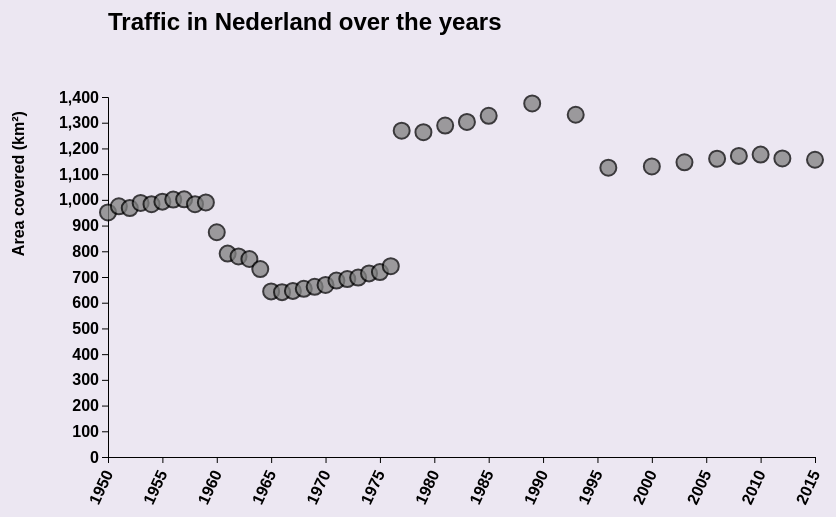
D3 v5 page, settled after 480 driven frames (8 s of simulated time); the page loaded 1 data file(s).


// ── javascript/linechart.js
/*
Name: Thomas Reus
Student number: 11150041
Project: dataprocessing

Parses data
creates: div, svg, tooltip, dropdowns
Plots scatterplot when dropdown used
*/

window.onload = function() {
  /*
  After running all scripts in the html
  - Defines constants:
  margins, main occupancy colors, occupancies
  - Runs main
  */

  // parameters plots
  param = {
    margin: 100,
    height: 600,
    width: 400,
  };

  // color list for different occupations
  occupancyColors = {"Traffic": "#808080",
                     "Built": "#ff0000",
                     "Semi-built": "#FFA500",
                     "Recreation": "#ffff00",
                     "Agricultural": "#8B4513",
                     "Forest & Nature": "#12820e",
                     "Water": "#0000FF",
                     "Undefined": "White"};

  // occupancies list
  globalOccupancies = ["Total", "Traffic", "Built", "Semi-built",
                       "Recreation", "Agricultural", "Forest & Nature",
                       "Water", "Undefined"];

  // import the json file then start main function
  d3.json("data/Bodemgebruik_data.json").then(function(response) {
    main(response);
  });
};


function main(data) {
  /*
  Parses data, makes buttons and svg in div
  calls linechart function
  */

  // parse the data into another format
  // subdivisions into the "main" divisions
  var output = dataParser(data);
  var newData = output[0];
  var yearsList = output[1];

  // create div, svg and buttons in navbar
  // main div
  d3.select("body")
    .append("div")
    .attr("id", "mainDiv")
    .style("height", param.height + param.margin + "px");

  // svg for linechart
  d3.select("#mainDiv")
    .append("svg")
    .attr("id", "lineSvg");

  // dropdown provinces
  d3.select(".topnav")
    .append("div")
    .attr("id", "buttonBox")
    .append("select")
    .attr("id", "provinceDropdown")
    .attr("class", "btn btn-secondary dropdown-toggle")
    .style("width", 1.5 * param.margin + "px");

  // selection dropdown occupancy
  d3.select("#buttonBox")
    .append("select")
    .attr("id", "occupancyDropdown")
    .attr("class", "btn btn-secondary dropdown-toggle")
    .style("width", 1.5 * param.margin + "px");

  // toolTip
  d3.select("body")
    .append("div")
    .attr("class", "toolTip")
    .attr("id", "lineToolTip");

  // assign data ranges to buttons
  buttonFixer(newData, yearsList);

  // make first linechart
  linechartMaker(newData, true);
};


function linechartMaker(data, first) {
  /*
  Makes a linechart for an occupancy and a location
  first indicates whenever axes needs to be made or updated
  (first = true or false)
  */

  // select svg
  var svg = d3.select("#lineSvg");

  // select tooltip
  var toolTip = d3.select(".toolTip");

  // current occupancy and location
  var currentOccupancy = d3.select("#occupancyDropdown").property("value");
  var currentLocation = d3.select("#provinceDropdown").property("value");

  // get the x and y data
  var yData = [];
  var xData = [];
  for (var year in data[currentLocation]) {
    var dataPart = parseFloat(data[currentLocation][year][currentOccupancy]);
    if (!isNaN(dataPart)) {
      yData.push(dataPart);
      xData.push(parseInt(year));
    };
  };

  // create scale functions for selected year
  var scales = scaleMaker(xData, yData);

  // make/update axes
  if (first) {

    // create axes
    axesMaker(scales, currentOccupancy, currentLocation);
  }
  else {

    // update axes
    svg.select("#yAxis")
       .transition()
       .call(d3.axisLeft(scales[1]));
    svg.select("#xAxis")
       .transition()
       .call(d3.axisBottom(scales[0]).tickFormat(d3.format("d")))
       .selectAll("text")
       .style("text-anchor", "end")
       .attr("class", "text")
       .attr("dx", "-.8em")
       .attr("dy", ".15em")
       .attr("transform", function(d) {
         return "rotate(-65)"
       });

    // update title
    d3.select("#lineTitle")
      .text(currentOccupancy + " in " + currentLocation + " over the years");
  };

  // all attributes
  var attrs = function(selection) {
    selection
      .attr("stroke", "black")
      .attr("opacity", "0.75")
      .attr("stroke-width", "2px")
      .attr("r", 8)
      .attr("cy", function(d) {
        return scales[1](d);
      })
      .attr("cx", function(d, i) {
        return scales[0](xData[i]);
      })
      .attr("fill", function(d) {
        return occupancyColors[currentOccupancy];
      });
  };

  // all on-attributes
  var onAttrs = function(selection) {
    selection

      // interactivity for mouse hovering (show info)
      .on("mouseover", function(d, i) {
        d3.select(this)
          .attr("stroke", "red")
          .attr("stroke-width", "2px")
        return ((toolTip.style("visibility", "visible")
                        .text(xData[i] + ': ' + d + ' km\xB2')))
      })
      .on("mouseout", function() {
        d3.select(this)
          .attr("stroke", "black")
          .attr("stroke-width", "2px")
        return (toolTip.style("visibility", "hidden"));
      })
      .on("mousemove", function(d, i) {
        return toolTip.style("top", event.clientY - param.margin / 2 + "px")
                      .style("left", event.clientX + "px");
      });
  };

  // make not existing points
  var circles = svg.selectAll("circle").data(yData);

  circles.enter()
         .append("circle")
         .call(attrs)
         .call(onAttrs);

  // merge the points
  svg.selectAll("circle")
     .data(yData)
     .merge(circles)
     .transition()
     .call(attrs);

  // remove non-existing points
  svg.selectAll("circle")
     .data(yData)
     .exit()
     .remove();

  // connect the dots
  setTimeout(dotConnector, 500);
};


function dotConnector() {
  /*
  create line between coordinates of the points
  if first create path, else update
  */

  // select svg
  var svg = d3.select("#lineSvg");

  // select the circles
  var circles = svg.selectAll("circle");

  // get coordinates from circles
  var coordinates = [];
  for (var i in circles._groups[0]) {
    var item = circles._groups[0][i];

    // break at length of circles list
    if (typeof(item) === "number") {
      break;
    };

    // add coordinates to list
    coordinates.push({"x": item.cx.baseVal.value, "y": item.cy.baseVal.value});
  };

  // line generator
  var lineFunction = d3.line()
                       .x(function(d) { return d.x; })
                       .y(function(d) { return d.y; })
                       .curve(d3.curveMonotoneX)

  // remove line, had no time to do the transition
  svg.select("#lineId").remove().exit();

  // add line
  svg.append("path")
     .transition()
     .attr("id", "lineId")
     .attr("d", lineFunction(coordinates))
     .attr("stroke", "black")
     .attr("stroke-width", 2)
     .attr("fill", "none");
};


function scaleMaker(xData, yData) {
  /*
  First seperates the different data and then
  creates and returns the scale functions for these data
  */

  // get width and height of svg
  var svgSize = document.getElementById("lineSvg");
  var width = svgSize.clientWidth;
  var height = svgSize.clientHeight;

  // calculate scales
  var xScaleBar = d3.scaleLinear()
                    .domain([d3.min(xData), d3.max(xData)])
                    .range([param.margin, width - param.margin]);

  var yScaleBar = d3.scaleLinear()
                    .domain([0, parseInt(d3.max(yData) - d3.max(yData) % 100
                                         + 100)])
                    .range([height - param.margin, param.margin]);

  // return scales, xdata length and with+height as one variable
  return [xScaleBar, yScaleBar, [width, height]];
};


function axesMaker(scales, currentOccupancy, currentLocation) {
  /*
  scales = [xScaleBar, yScaleBar, [width, height]];
  Creates the axes for the svg with given
  parameters and data.
  */

  // select svg
  var svg = d3.select("#lineSvg");

  // create axes with format for x axis
  var xAxis = d3.axisBottom(scales[0]).tickFormat(d3.format("d"));
  var yAxis = d3.axisLeft(scales[1]);

  // add title
  svg.append("text")
     .attr("class", "text")
     .attr("id", "lineTitle")
     .attr("transform",
           "translate("+[param.margin , param.margin / 3]+")")
     .text(currentOccupancy + " in " + currentLocation + " over the years");

  // plot x-axis
  svg.append("g")
     .attr("class", "axis")
     .attr("id", "xAxis")
     .attr("transform", "translate(" + [0, scales[2][1] -
           param.margin] + ")")
     .call(xAxis)

     // rotate the text
     // this part adapted from: http://bl.ocks.org/d3noob/ccdcb7673cdb3a796e13
     .selectAll("text")
     .attr("class", "text")
     .style("text-anchor", "end")
     .attr("dx", "-.8em")
     .attr("dy", ".15em")
     .attr("transform", function(d) {
       return "rotate(-65)"
     });

  // plot y-axis
  svg.append("g")
     .attr("class", "axis")
     .attr("id", "yAxis")
     .attr("transform", "translate(" + [param.margin, 0] + ")")
     .call(yAxis);

  // y label
  svg.append("text")
     .attr("class", "text")
     .attr("transform", "rotate(-90)")
     .attr("x", - scales[2][1] / 3)
     .attr("y", 0)
     .attr("dy", "1em")
     .style("text-anchor", "middle")
     .text("Area covered (km\xB2)");
};


function dataParser(data) {
  /*
  Put all sub-occupations into the corresponding main occupancy
  main occupancies are: globalOccupancies
  Don't count years where no data is available at all (this is done in
  a different loop (could've been done in the same) to make it easier to
  follow what is going on).
  */

  // iterate through the data and add them into the correct global occupancy
  var newData = {};
  for (var province in data) {

    // sort by province
    newData[province] = {};
    for (var year in data[province]) {

      // then sort by year
      newData[province][year] = {};
      var currOcc = "";
      var counter = 0;
      var sumValue = Number.NaN;
      var totalSum = 0;
      for (var occupancy in data[province][year]) {

        // then sort by global occupancy
        var value = data[province][year][occupancy];
        occupancy = occupancy.split("/")[0];

        // if first occupancy define currOcc and total value
        if (currOcc === "") {
          currOcc = occupancy;
          var total = parseInt(value);
        }

        // if new occupancy add summed value to previous occupancy
        // reset the sum, count one up and redefine currentoccupancy
        else if (currOcc !== occupancy) {
          newData[province][year][globalOccupancies[counter]] = sumValue;
          if (sumValue) {
            totalSum += sumValue;
          };
          counter += 1;
          sumValue = Number.NaN;
          currOcc = occupancy;
        };

        // if same occupancy, add to sum
        if (value !== "." && value !== "") {
          if (sumValue) {
            sumValue += parseInt(value);
          }
          else {
            sumValue = parseInt(value);
          };
        };
      };

      // add last value of forloop to datalist
      newData[province][year][globalOccupancies[counter]] = sumValue;
      if (sumValue) {
        totalSum += sumValue;
      };
      counter += 1;

      // calculate and add "Undefined"
      if (totalSum === 0) {
        newData[province][year][globalOccupancies[counter]] = 0;
      }
      else {
        newData[province][year][globalOccupancies[counter]] = (2 * total -
                                                               totalSum);
      };
    };
  };

  // year selecttion
  // create years list
  var years = [];
  for (var province in data) {
    for (var year in data[province]) {
      years.push(year);
    };
    break;
  };

  // check for every year if there is data
  var emptyYears = [];
  var goodYears = [];
  for (var i in years) {
    var year = years[i];
    var dataYears = [];
    for (var province in data) {
      var dataProvince = [];

      // fill data from province+year into data province if available
      for (var occupancy in data[province][year]) {
        var value = data[province][year][occupancy];
        if (!isNaN(parseFloat(value))) {
          dataProvince.push(value);
        };
      };

      // if there is no data (next to undefined), push 1 to dataYears and break
      if (dataProvince.length <= 1) {
        continue;
      }
      else {
        dataYears.push(1);
        break;
      };
    };

    // if datayears length === 0, empty year is found
    if (dataYears.length === 0) {
      emptyYears.push(year);
    }
    else {
      goodYears.push(year);
    };
  };

  // delete empty years from newdata
  for (var province in newData) {
    for (var i in emptyYears) {
      delete newData[province][emptyYears[i]];
    };
  };

  // return formatted data and years
  return [newData, goodYears];
};


function buttonFixer(data, years) {
  /*
  Add all data and functionality to:
  Both dropdown buttons, yearslider
  Functionality = update map, pie, bar and titles accordingly.
  */

  // get all years, occupancies and provinces
  var provinces = Object.keys(data);
  var occupancies = globalOccupancies.slice();
  occupancies.pop();
  occupancies.shift();

  // select slider and dropdowns
  var provinceDrop = d3.select("#provinceDropdown");
  var occupancyDrop = d3.select("#occupancyDropdown");

  // add provinces to dropdown
  dropdownDataAdder(provinceDrop, provinces);

  // add occupancies to dropdown
  dropdownDataAdder(occupancyDrop, occupancies);

  // add interactivity to occupancy dropdown
  occupancyDrop.on("input", function() {
                  linechartMaker(data, false);
                });

  // add interactivity to the select
  provinceDrop.on("input", function() {
                linechartMaker(data, false);
              });
};


function dropdownDataAdder(item, data) {
  /* Adds datapoints to dropdown */

  item.selectAll("option")
      .data(data)
      .enter()
      .append("option")
      .text(function (d) {
        return d;
      });
};


### data: data/Bodemgebruik_data.json, 1021708 bytes — head not shown